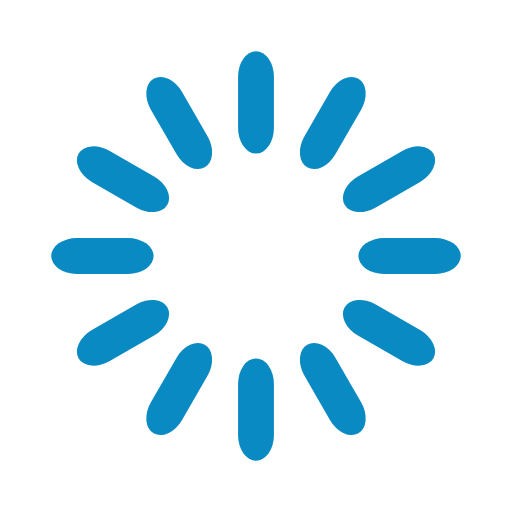
t = 0.00 s
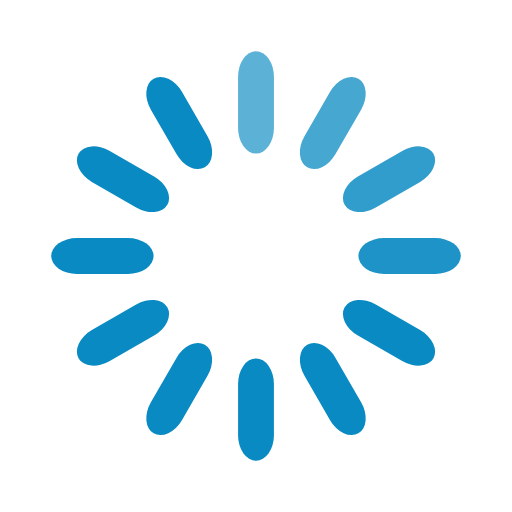
t = 0.33 s
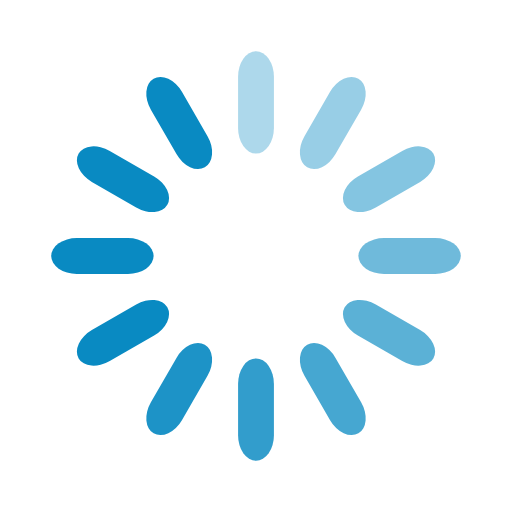
t = 0.67 s
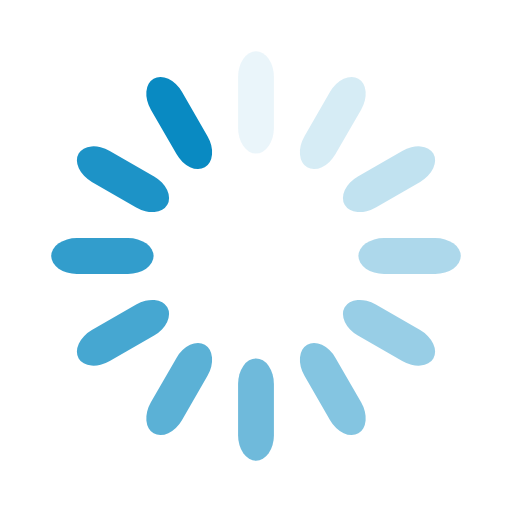
t = 0.92 s
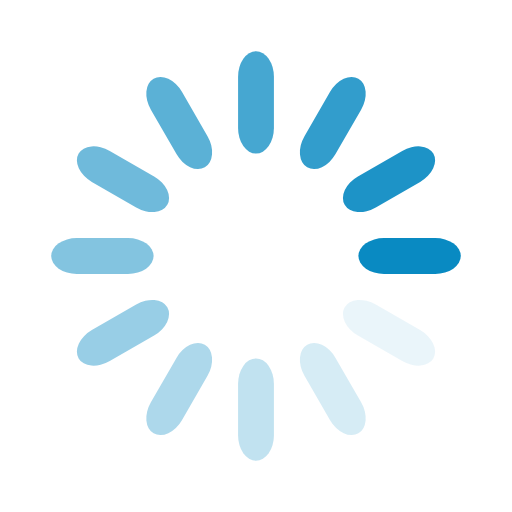
t = 1.25 s
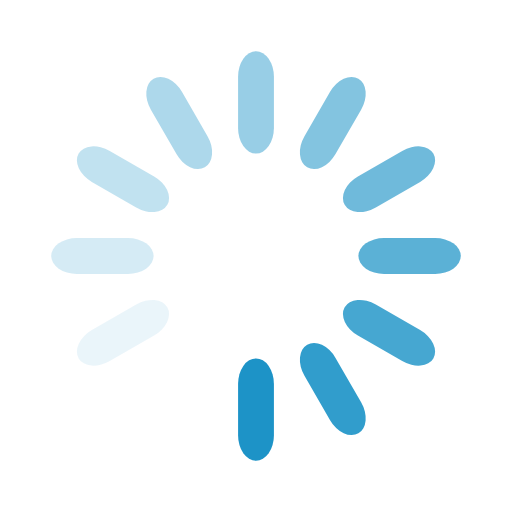
t = 1.58 s

The animated SVG that drew these frames (rendered in a browser with its animation timeline set to each time). Animation: 12 SMIL elements (animate=12); one cycle of 1.92 s, repeats indefinitely.

<svg width='76px' height='76px' xmlns="http://www.w3.org/2000/svg" viewBox="0 0 100 100" preserveAspectRatio="xMidYMid" class="uil-default"><rect x="0" y="0" width="100" height="100" fill="none" class="bk"></rect><rect  x='46.5' y='40' width='7' height='20' rx='5' ry='5' fill='#098ac2' transform='rotate(0 50 50) translate(0 -30)'>  <animate attributeName='opacity' from='1' to='0' dur='1s' begin='0s' repeatCount='indefinite'/></rect><rect  x='46.5' y='40' width='7' height='20' rx='5' ry='5' fill='#098ac2' transform='rotate(30 50 50) translate(0 -30)'>  <animate attributeName='opacity' from='1' to='0' dur='1s' begin='0.08333333333333333s' repeatCount='indefinite'/></rect><rect  x='46.5' y='40' width='7' height='20' rx='5' ry='5' fill='#098ac2' transform='rotate(60 50 50) translate(0 -30)'>  <animate attributeName='opacity' from='1' to='0' dur='1s' begin='0.16666666666666666s' repeatCount='indefinite'/></rect><rect  x='46.5' y='40' width='7' height='20' rx='5' ry='5' fill='#098ac2' transform='rotate(90 50 50) translate(0 -30)'>  <animate attributeName='opacity' from='1' to='0' dur='1s' begin='0.25s' repeatCount='indefinite'/></rect><rect  x='46.5' y='40' width='7' height='20' rx='5' ry='5' fill='#098ac2' transform='rotate(120 50 50) translate(0 -30)'>  <animate attributeName='opacity' from='1' to='0' dur='1s' begin='0.3333333333333333s' repeatCount='indefinite'/></rect><rect  x='46.5' y='40' width='7' height='20' rx='5' ry='5' fill='#098ac2' transform='rotate(150 50 50) translate(0 -30)'>  <animate attributeName='opacity' from='1' to='0' dur='1s' begin='0.4166666666666667s' repeatCount='indefinite'/></rect><rect  x='46.5' y='40' width='7' height='20' rx='5' ry='5' fill='#098ac2' transform='rotate(180 50 50) translate(0 -30)'>  <animate attributeName='opacity' from='1' to='0' dur='1s' begin='0.5s' repeatCount='indefinite'/></rect><rect  x='46.5' y='40' width='7' height='20' rx='5' ry='5' fill='#098ac2' transform='rotate(210 50 50) translate(0 -30)'>  <animate attributeName='opacity' from='1' to='0' dur='1s' begin='0.5833333333333334s' repeatCount='indefinite'/></rect><rect  x='46.5' y='40' width='7' height='20' rx='5' ry='5' fill='#098ac2' transform='rotate(240 50 50) translate(0 -30)'>  <animate attributeName='opacity' from='1' to='0' dur='1s' begin='0.6666666666666666s' repeatCount='indefinite'/></rect><rect  x='46.5' y='40' width='7' height='20' rx='5' ry='5' fill='#098ac2' transform='rotate(270 50 50) translate(0 -30)'>  <animate attributeName='opacity' from='1' to='0' dur='1s' begin='0.75s' repeatCount='indefinite'/></rect><rect  x='46.5' y='40' width='7' height='20' rx='5' ry='5' fill='#098ac2' transform='rotate(300 50 50) translate(0 -30)'>  <animate attributeName='opacity' from='1' to='0' dur='1s' begin='0.8333333333333334s' repeatCount='indefinite'/></rect><rect  x='46.5' y='40' width='7' height='20' rx='5' ry='5' fill='#098ac2' transform='rotate(330 50 50) translate(0 -30)'>  <animate attributeName='opacity' from='1' to='0' dur='1s' begin='0.9166666666666666s' repeatCount='indefinite'/></rect></svg>
